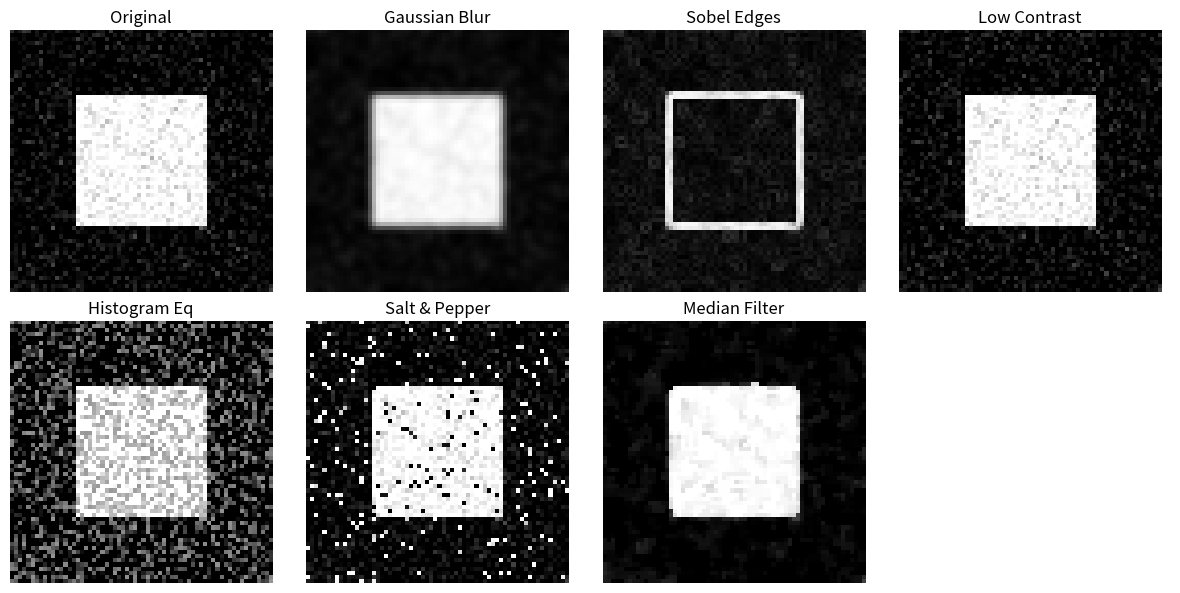

The script that saved this image: (Note: this script raises an exception after producing the figure.)
"""
08.01 Image Processing — convolution, filtering, histogram equalisation
Usage: python 01-image-processing.py
"""
import numpy as np
import matplotlib.pyplot as plt
from scipy import ndimage, signal

np.random.seed(0)

# create a synthetic image
img = np.zeros((64, 64))
img[16:48, 16:48] = 1.0
img += np.random.randn(64, 64) * 0.1
img = np.clip(img, 0, 1)

# gaussian kernel
def gaussian_kernel(size=5, sigma=1.0):
    ax = np.linspace(-(size-1)/2, (size-1)/2, size)
    x, y = np.meshgrid(ax, ax)
    k = np.exp(-(x**2 + y**2) / (2*sigma**2))
    return k / k.sum()

kernel = gaussian_kernel(5, 1.0)
blurred = ndimage.convolve(img, kernel)

# sobel edge detection
sobel_x = np.array([[-1, 0, 1], [-2, 0, 2], [-1, 0, 1]])
sobel_y = sobel_x.T
edges_x = ndimage.convolve(img, sobel_x)
edges_y = ndimage.convolve(img, sobel_y)
edges = np.hypot(edges_x, edges_y)

# histogram equalisation
def hist_eq(img, bins=256):
    hist, _ = np.histogram(img.flatten(), bins=bins, range=(0, 1))
    cdf = hist.cumsum()
    cdf_norm = cdf / cdf[-1]
    eq = np.interp(img.flatten(), np.linspace(0, 1, bins), cdf_norm)
    return eq.reshape(img.shape)

img_low = img * 0.2 + 0.05  # low contrast
eq = hist_eq(img_low)

# median filter (salt & pepper)
noisy = img.copy()
mask = np.random.rand(*img.shape) < 0.05
noisy[mask] = 1.0 - noisy[mask]
median = ndimage.median_filter(noisy, size=3)

fig, axes = plt.subplots(2, 4, figsize=(12, 6))
axes[0, 0].imshow(img, cmap='gray'); axes[0, 0].set_title('Original')
axes[0, 1].imshow(blurred, cmap='gray'); axes[0, 1].set_title('Gaussian Blur')
axes[0, 2].imshow(edges, cmap='gray'); axes[0, 2].set_title('Sobel Edges')
axes[0, 3].imshow(img_low, cmap='gray'); axes[0, 3].set_title('Low Contrast')
axes[1, 0].imshow(eq, cmap='gray'); axes[1, 0].set_title('Histogram Eq')
axes[1, 1].imshow(noisy, cmap='gray'); axes[1, 1].set_title('Salt & Pepper')
axes[1, 2].imshow(median, cmap='gray'); axes[1, 2].set_title('Median Filter')
for ax in axes.flat: ax.axis('off')
plt.tight_layout(); plt.savefig('../../assets/phase08/01_image_processing.png', dpi=100)
print("Saved 01_image_processing.png")
